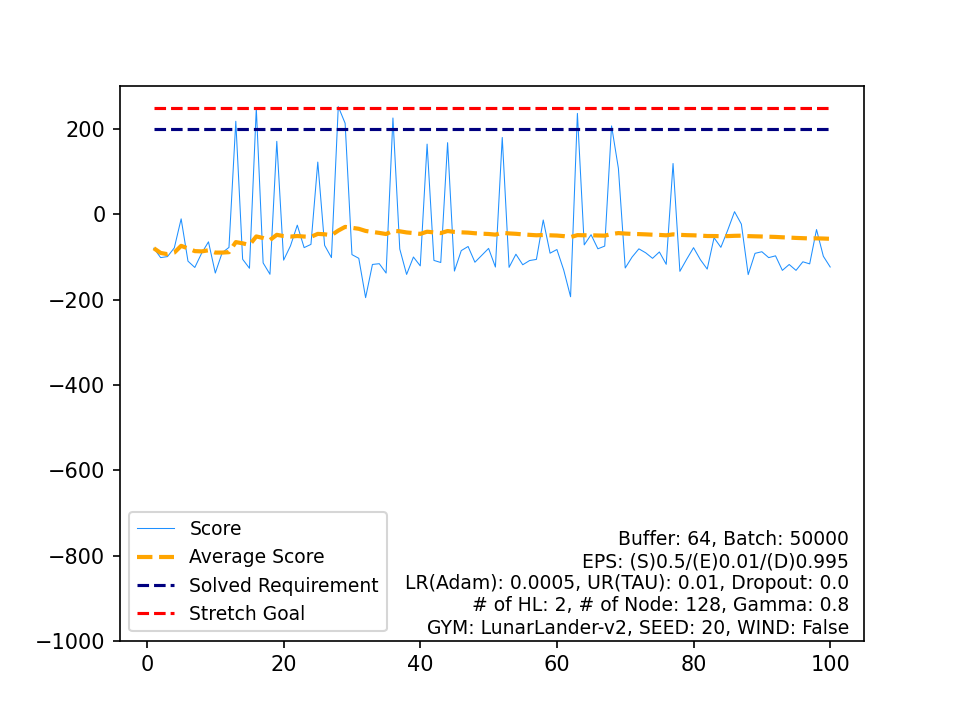

The table this chart was drawn from, first rows:
, Score, Average Score, Timestamp, Solved Requirement, Stretch Goal
0, -79.55, -79.55, 999, 200, 250
1, -101.5, -90.53, 999, 200, 250
2, -99.07, -93.38, 999, 200, 250
3, -78.57, -89.68, 999, 200, 250
4, -10.62, -73.87, 280, 200, 250
5, -109.8, -79.85, 999, 200, 250
6, -124.6, -86.24, 999, 200, 250
7, -91.11, -86.85, 999, 200, 250
8, -64.44, -84.36, 420, 200, 250
9, -137.6, -89.69, 999, 200, 250
10, -90.01, -89.72, 999, 200, 250
11, -77.57, -88.7, 999, 200, 250
12, 218.2, -65.1, 431, 200, 250
13, -105.3, -67.97, 999, 200, 250
14, -126.5, -71.87, 999, 200, 250
15, 248.9, -51.82, 325, 200, 250
16, -113.9, -55.47, 999, 200, 250
17, -140.5, -60.19, 999, 200, 250
18, 171.2, -48.02, 533, 200, 250
19, -107.4, -50.98, 999, 200, 250
20, -74.06, -52.08, 999, 200, 250
21, -25.36, -50.87, 369, 200, 250
22, -78.02, -52.05, 999, 200, 250
23, -70.45, -52.81, 999, 200, 250
24, 122.6, -45.8, 999, 200, 250
25, -72.74, -46.84, 999, 200, 250
26, -101.4, -48.86, 999, 200, 250
27, 252.6, -38.09, 520, 200, 250
28, 213.6, -29.41, 476, 200, 250
29, -94.42, -31.58, 999, 200, 250
30, -103.1, -33.89, 999, 200, 250
31, -195.3, -38.93, 509, 200, 250
32, -117.5, -41.31, 999, 200, 250
33, -115.7, -43.5, 999, 200, 250
34, -137.8, -46.19, 999, 200, 250
35, 225.9, -38.64, 489, 200, 250
36, -81.3, -39.79, 999, 200, 250
37, -140.9, -42.45, 999, 200, 250
38, -100.1, -43.93, 999, 200, 250
39, -120.9, -45.85, 999, 200, 250
40, 164.6, -40.72, 584, 200, 250
41, -108.1, -42.32, 999, 200, 250
42, -112.9, -43.96, 999, 200, 250
43, 168, -39.14, 959, 200, 250
44, -133, -41.23, 999, 200, 250
45, -85.04, -42.18, 999, 200, 250
46, -75.38, -42.89, 999, 200, 250
47, -112.3, -44.34, 999, 200, 250
48, -96.13, -45.39, 999, 200, 250
49, -79.88, -46.08, 999, 200, 250
50, -123.5, -47.6, 999, 200, 250
51, 180.3, -43.22, 413, 200, 250
52, -124.3, -44.75, 999, 200, 250
53, -93.54, -45.65, 999, 200, 250
54, -118.2, -46.97, 999, 200, 250
55, -108.4, -48.07, 999, 200, 250
56, -105.7, -49.08, 999, 200, 250
57, -13.28, -48.46, 368, 200, 250
58, -91.08, -49.18, 999, 200, 250
59, -82.52, -49.74, 999, 200, 250
... 40 more rows
